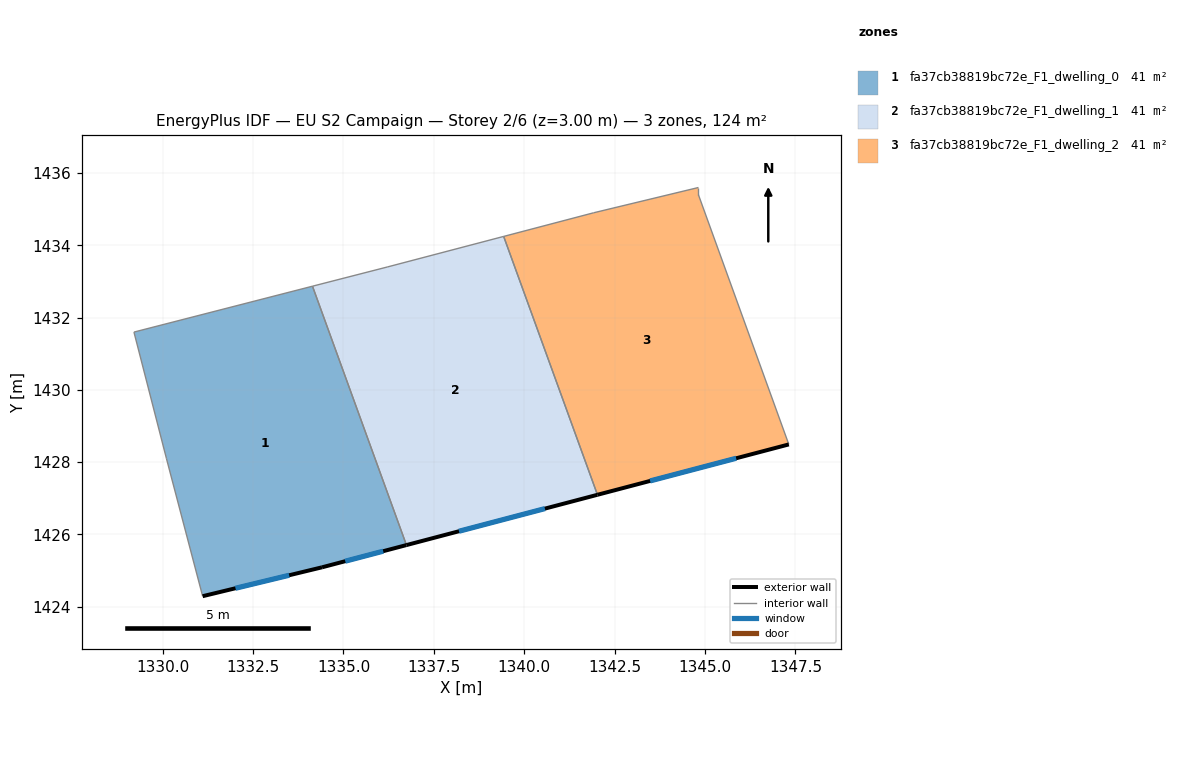
=== STOREY PLAN SPEC (per zone: floor XY polygon, exterior-wall plan segments, windows/doors) ===
zone 1: fa37cb38819bc72e_F1_dwelling_0  (41.4 m²)
  floor: (1334.14, 1432.87) (1336.74, 1425.71) (1334.41, 1425.09) (1331.10, 1424.29) (1330.10, 1428.09) (1329.20, 1431.60)
  exterior wall: (1334.41, 1425.09) – (1336.74, 1425.71)  [2.4 m]
    window: (1335.05, 1425.26) – (1336.10, 1425.54)  [1.5 m²]
  exterior wall: (1331.10, 1424.29) – (1334.41, 1425.09)  [3.4 m]
    window: (1332.01, 1424.51) – (1333.50, 1424.87)  [2.1 m²]
  interior walls: 4
zone 2: fa37cb38819bc72e_F1_dwelling_1  (41.4 m²)
  floor: (1339.43, 1434.24) (1342.02, 1427.10) (1336.74, 1425.71) (1334.14, 1432.87) (1336.21, 1433.40)
  exterior wall: (1336.74, 1425.71) – (1342.03, 1427.10)  [5.5 m]
    window: (1338.20, 1426.09) – (1340.57, 1426.71)  [3.3 m²]
  interior walls: 4
zone 3: fa37cb38819bc72e_F1_dwelling_2  (41.4 m²)
  floor: (1344.82, 1435.60) (1344.82, 1435.40) (1347.32, 1428.49) (1342.02, 1427.10) (1339.43, 1434.24) (1341.92, 1434.90)
  exterior wall: (1342.03, 1427.10) – (1347.32, 1428.49)  [5.5 m]
    window: (1343.48, 1427.48) – (1345.86, 1428.11)  [3.3 m²]
  interior walls: 5

=== DERIVED (storey summary) ===
Building: EU S2 Campaign
Storey: 2 of 6  (floor level z = 3.00 m)
Storey gross floor area: 124.1 m²
Zones on this storey: 3
  - fa37cb38819bc72e_F1_dwelling_0: floor 41.4 m²; exterior wall 5.8 m (17.4 m²); 2 window(s) 3.5 m²; WWR 20.2%
  - fa37cb38819bc72e_F1_dwelling_1: floor 41.4 m²; exterior wall 5.5 m (16.4 m²); 1 window(s) 3.3 m²; WWR 20.2%
  - fa37cb38819bc72e_F1_dwelling_2: floor 41.4 m²; exterior wall 5.5 m (16.4 m²); 1 window(s) 3.3 m²; WWR 20.2%
Zone adjacency (shared interzone walls):
  - fa37cb38819bc72e_F1_dwelling_0 ↔ fa37cb38819bc72e_F1_dwelling_1
  - fa37cb38819bc72e_F1_dwelling_1 ↔ fa37cb38819bc72e_F1_dwelling_2